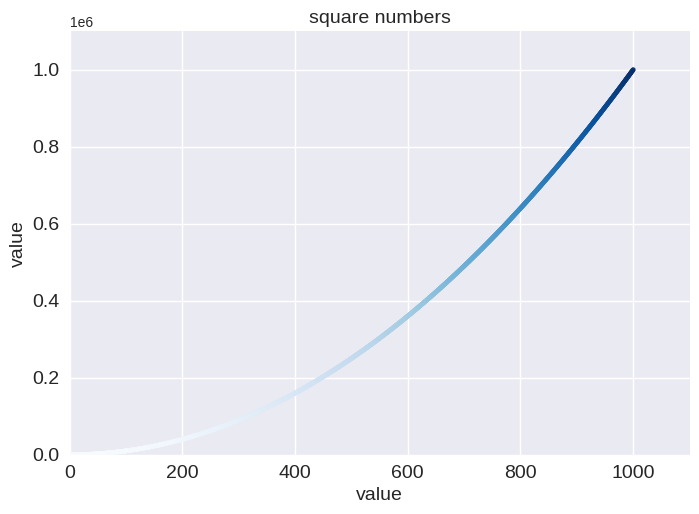

Reproduce this figure in Python.
import matplotlib.pyplot as plt

x_values = range(1,1001)
y_values = [x**2 for x in x_values]

plt.style.use('seaborn-v0_8')
fig, ax = plt.subplots()
ax.scatter(x_values, y_values, c=y_values, cmap=plt.cm.Blues, s=10)

ax.set_title("square numbers", fontsize=14)
ax.set_xlabel("value", fontsize=14)
ax.set_ylabel("value", fontsize=14)

ax.axis([0,1100,0,1_100_000])
#ax.ticklabel_format(style='plain')

ax.tick_params(labelsize=14)


# plt.show()

plt.savefig('cuadrado.png')
